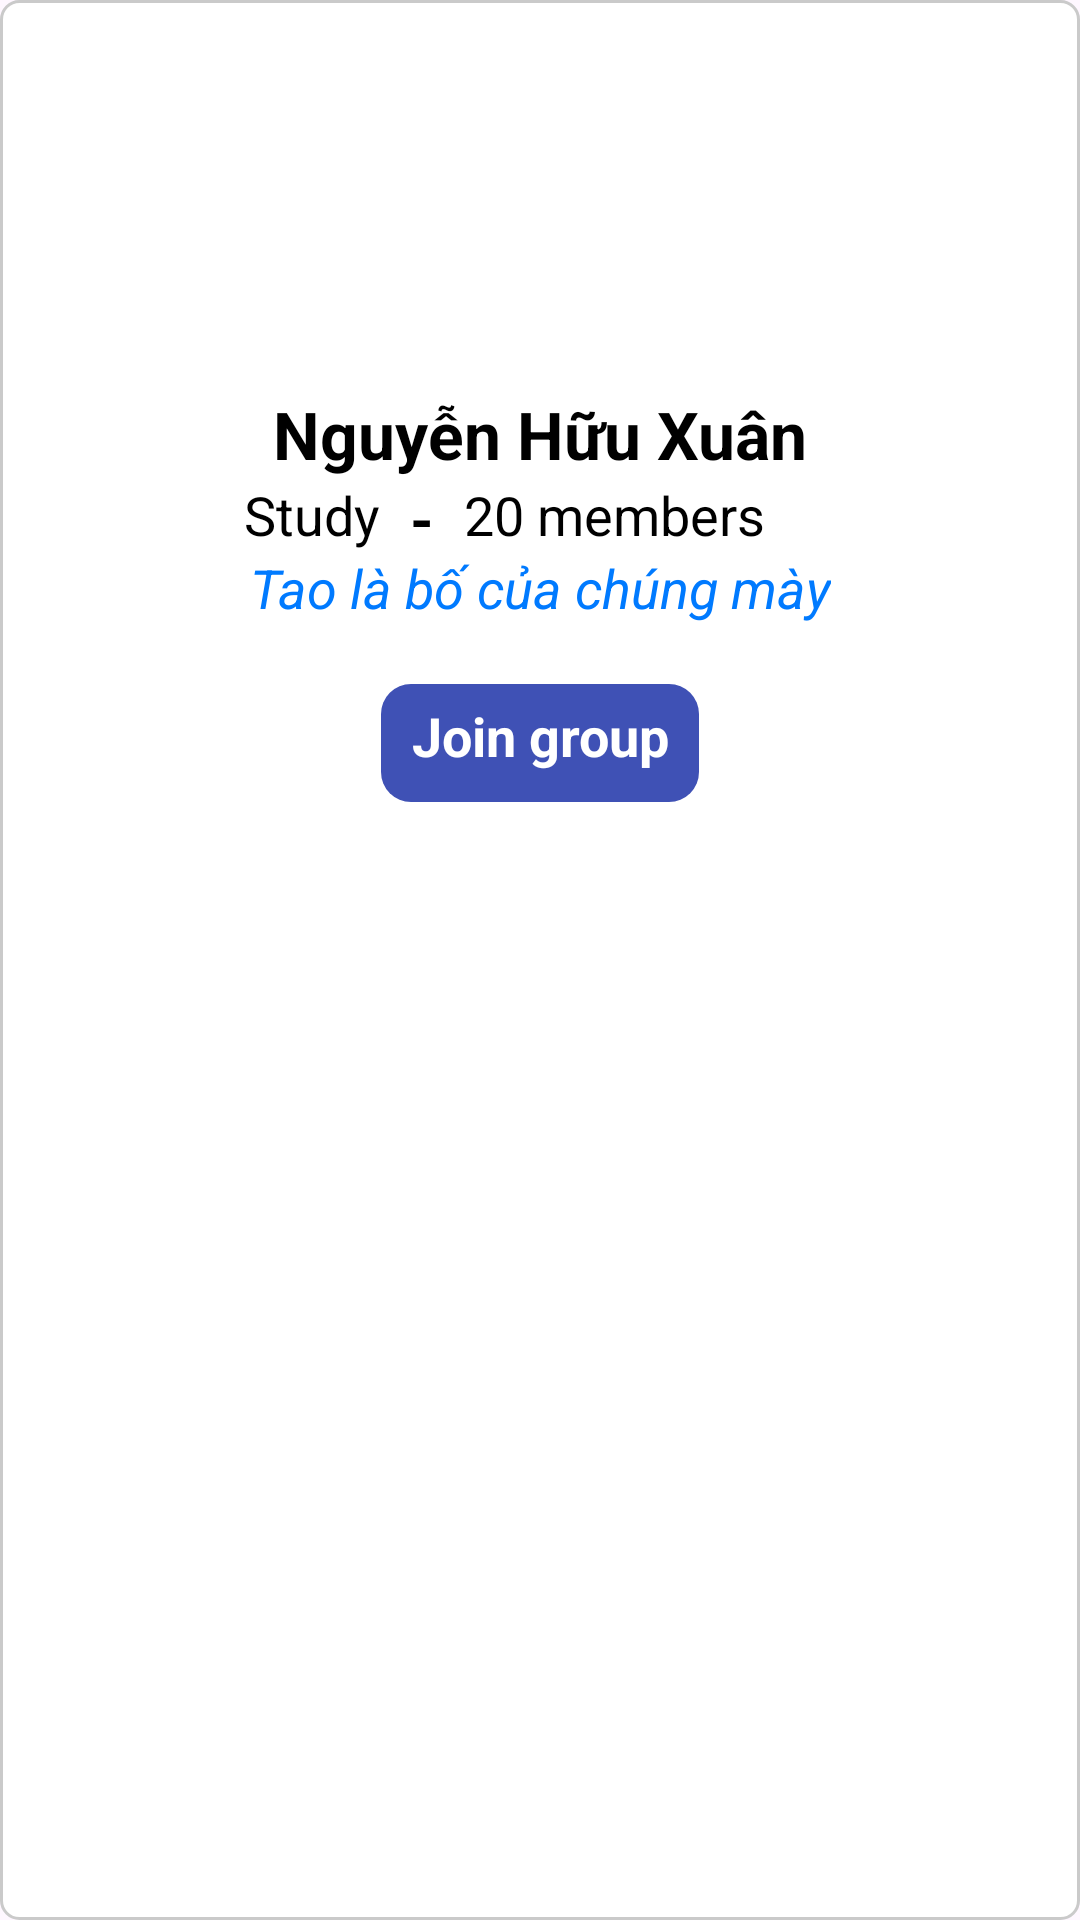

Write the Android layout XML for this screen, with the resource values it uses.
<!-- AndroidManifest.xml: application theme Theme.Project1GroupStudyAppNew -->
<!-- res/layout/layout_group_info.xml -->
<?xml version="1.0" encoding="utf-8"?>
<androidx.constraintlayout.widget.ConstraintLayout xmlns:android="http://schemas.android.com/apk/res/android"
    android:layout_width="match_parent"
    android:layout_height="wrap_content"
    xmlns:app="http://schemas.android.com/apk/res-auto"
    xmlns:tools="http://schemas.android.com/tools"
    android:id="@+id/layout_join_group"
    android:orientation="vertical"
    android:layout_margin="20dp"
    android:paddingBottom="20dp"
    android:background="@drawable/bg_addgroup">

    <ImageView
        android:id="@+id/imgClose"
        app:layout_constraintTop_toTopOf="parent"
        app:layout_constraintEnd_toEndOf="parent"
        android:src="@drawable/ic_close"
        app:tint="@color/blue"
        android:layout_marginEnd="10dp"
        android:layout_marginTop="10dp"
        android:layout_width="30dp"
        android:layout_height="30dp"/>

    <com.google.android.material.imageview.ShapeableImageView
        android:id="@+id/group_image"
        android:layout_width="100dp"
        android:layout_height="100dp"
        android:layout_marginTop="20dp"
        android:scaleType="centerCrop"
        app:layout_constraintEnd_toEndOf="parent"
        app:layout_constraintStart_toStartOf="parent"
        app:layout_constraintTop_toTopOf="parent"
        app:shapeAppearanceOverlay="@style/ShapeAppearanceOverlay.App.circleImageView"
        tools:srcCompat="@tools:sample/backgrounds/scenic" />

    <TextView
        android:id="@+id/group_name"
        android:text="Nguyễn Hữu Xuân"
        app:layout_constraintTop_toBottomOf="@id/group_image"
        app:layout_constraintStart_toStartOf="parent"
        app:layout_constraintEnd_toEndOf="parent"
        android:layout_marginTop="10dp"
        android:visibility="visible"
        android:textColor="?attr/colorText2"
        android:textStyle="bold"
        android:textSize="22sp"
        android:layout_width="wrap_content"
        android:layout_height="wrap_content"/>

    <TextView
        android:id="@+id/group_category"
        android:layout_width="wrap_content"
        android:layout_height="wrap_content"
        android:text="@string/Study"
        android:textColor="?attr/colorText2"
        android:textSize="18sp"
        android:layout_marginStart="-10dp"
        app:layout_constraintStart_toStartOf="@id/group_name"
        app:layout_constraintTop_toBottomOf="@id/group_name" />

    <TextView
        android:id="@+id/txt1"
        android:text="  -  "
        android:textSize="20sp"
        android:textStyle="bold"
        android:textColor="?attr/colorText2"
        app:layout_constraintStart_toEndOf="@id/group_category"
        app:layout_constraintTop_toBottomOf="@id/group_name"
        android:layout_width="wrap_content"
        android:layout_height="wrap_content"/>

    <TextView
        android:id="@+id/group_size"
        android:text="20"
        android:textSize="18sp"
        android:textColor="?attr/colorText2"
        app:layout_constraintStart_toEndOf="@id/txt1"
        app:layout_constraintTop_toBottomOf="@id/group_name"
        android:layout_width="wrap_content"
        android:layout_height="wrap_content"/>

    <TextView
        android:id="@+id/txt2"
        android:layout_width="wrap_content"
        android:layout_height="wrap_content"
        android:textColor="?attr/colorText2"
        android:text="@string/members"
        android:textSize="18sp"
        app:layout_constraintStart_toEndOf="@id/group_size"
        app:layout_constraintTop_toBottomOf="@id/group_name" />

    <ImageView
        android:src="@drawable/ic_member"
        app:tint="@color/blue"
        android:layout_marginStart="8dp"
        app:layout_constraintStart_toEndOf="@id/txt2"
        app:layout_constraintTop_toBottomOf="@id/group_name"
        app:layout_constraintBottom_toBottomOf="@id/txt2"
        android:layout_width="wrap_content"
        android:layout_height="wrap_content"/>

    <TextView
        android:id="@+id/group_slogan"
        android:layout_width="wrap_content"
        android:layout_height="wrap_content"
        android:text="Tao là bố của chúng mày"
        android:textColor="@color/blue"
        android:textSize="18sp"
        android:textStyle="italic"
        app:layout_constraintEnd_toEndOf="parent"
        app:layout_constraintStart_toStartOf="parent"
        app:layout_constraintTop_toBottomOf="@id/group_category" />

    <TextView
        android:id="@+id/btnJoin"
        android:layout_width="wrap_content"
        android:layout_height="wrap_content"
        android:layout_marginTop="20dp"
        android:background="@drawable/bg_btn_login"
        android:paddingTop="5dp"
        android:paddingBottom="10dp"
        android:paddingStart="10dp"
        android:paddingEnd="10dp"
        android:text="@string/join_group"
        android:textAlignment="center"
        android:textColor="@color/white"
        android:textSize="18sp"
        android:textStyle="bold"
        app:layout_constraintEnd_toEndOf="parent"
        app:layout_constraintStart_toStartOf="parent"
        app:layout_constraintTop_toBottomOf="@id/group_slogan" />
</androidx.constraintlayout.widget.ConstraintLayout>
<!-- resources referenced by this layout -->
<resources>
  <color name="blue">#007AFF</color>
  <color name="white">#FFFFFFFF</color>
  <!-- drawable bg_addgroup (drawable) -->
  <?xml version="1.0" encoding="utf-8"?>
  <selector xmlns:android="http://schemas.android.com/apk/res/android">
      <item>
          <shape android:shape="rectangle">
              <stroke android:color="@color/light" android:width="1dp" />
              <solid android:color="?attr/colorCardView2" />
              <corners android:radius="6dp" />
          </shape>
      </item>
  </selector>
  <!-- drawable bg_btn_login (drawable) -->
  <?xml version="1.0" encoding="utf-8"?>
  <selector xmlns:android="http://schemas.android.com/apk/res/android">
      <item android:state_selected="false">
          <shape android:shape="rectangle">
              <solid android:color="?attr/colorBtn"/>
              <corners android:radius="10dp"/>
          </shape>
      </item>
  
      <item android:state_selected="true">
          <shape android:shape="rectangle">
              <solid android:color="@color/paleBlue"/>
              <corners android:radius="10dp"/>
          </shape>
      </item>
  </selector>
  <string name="Study">Study</string>
  <string name="join_group">Join group</string>
  <string name="members">\ members</string>
  <style name="ShapeAppearanceOverlay.App.circleImageView" parent="">
          <item name="cornerFamily">rounded</item>
          <item name="cornerSize">50%</item>
      </style>
  <style name="Theme.Project1GroupStudyAppNew" parent="Base.Theme.Project1GroupStudyAppNew" />
  <color name="light">#CACACA</color>
  <color name="paleBlue">#2C007AFF</color>
  <style name="Base.Theme.Project1GroupStudyAppNew" parent="Theme.Material3.DayNight.NoActionBar">
          
          
          <item name="colorBackground">@color/coolGray</item>
          <item name="colorBackground2">@color/lightGray</item>
          <item name="colorBtn">@color/indigoBlue</item>
          <item name="colorRoundBtn">@color/pale_darkBlue</item>
          <item name="colorRoundBtn2">@color/indigoBlue</item>
          <item name="colorTitle">@color/indigoBlue</item>
          <item name="colorTitle2">@color/gray</item>
          <item name="colorBgSearch">#E4E3E8</item>
          <item name="colorBgSearch2">#E4E3E8</item>
          <item name="colorComponentSearch">@color/gray</item>
          <item name="colorDeleteSearch">@color/gray</item>
          <item name="colorText">@color/pale_lightGray</item>
          <item name="colorText2">@color/black</item>
          <item name="colorText3">@color/black</item>
          <item name="colorText4">@color/lightGray</item>
          <item name="colorTextHint">@color/gray</item>
          <item name="colorTextHint2">@color/gray</item>
          <item name="colorTextDate">@color/gray</item>
          <item name="colorCardView">@color/lightGray</item>
          <item name="colorCardView2">@color/white</item>
          <item name="colorCardView3">#E4E3E8</item>
          <item name="colorCardView4">@color/white</item>
          <item name="colorCardView5">@color/white</item>
      </style>
  <color name="coolGray">#F5F5F5</color>
  <color name="lightGray">#F2F2F7</color>
  <color name="indigoBlue">#3F51B5</color>
  <color name="pale_darkBlue">#65252836</color>
  <color name="gray">#808080</color>
  <color name="pale_lightGray">#66999999</color>
  <color name="black">#000000</color>
</resources>
